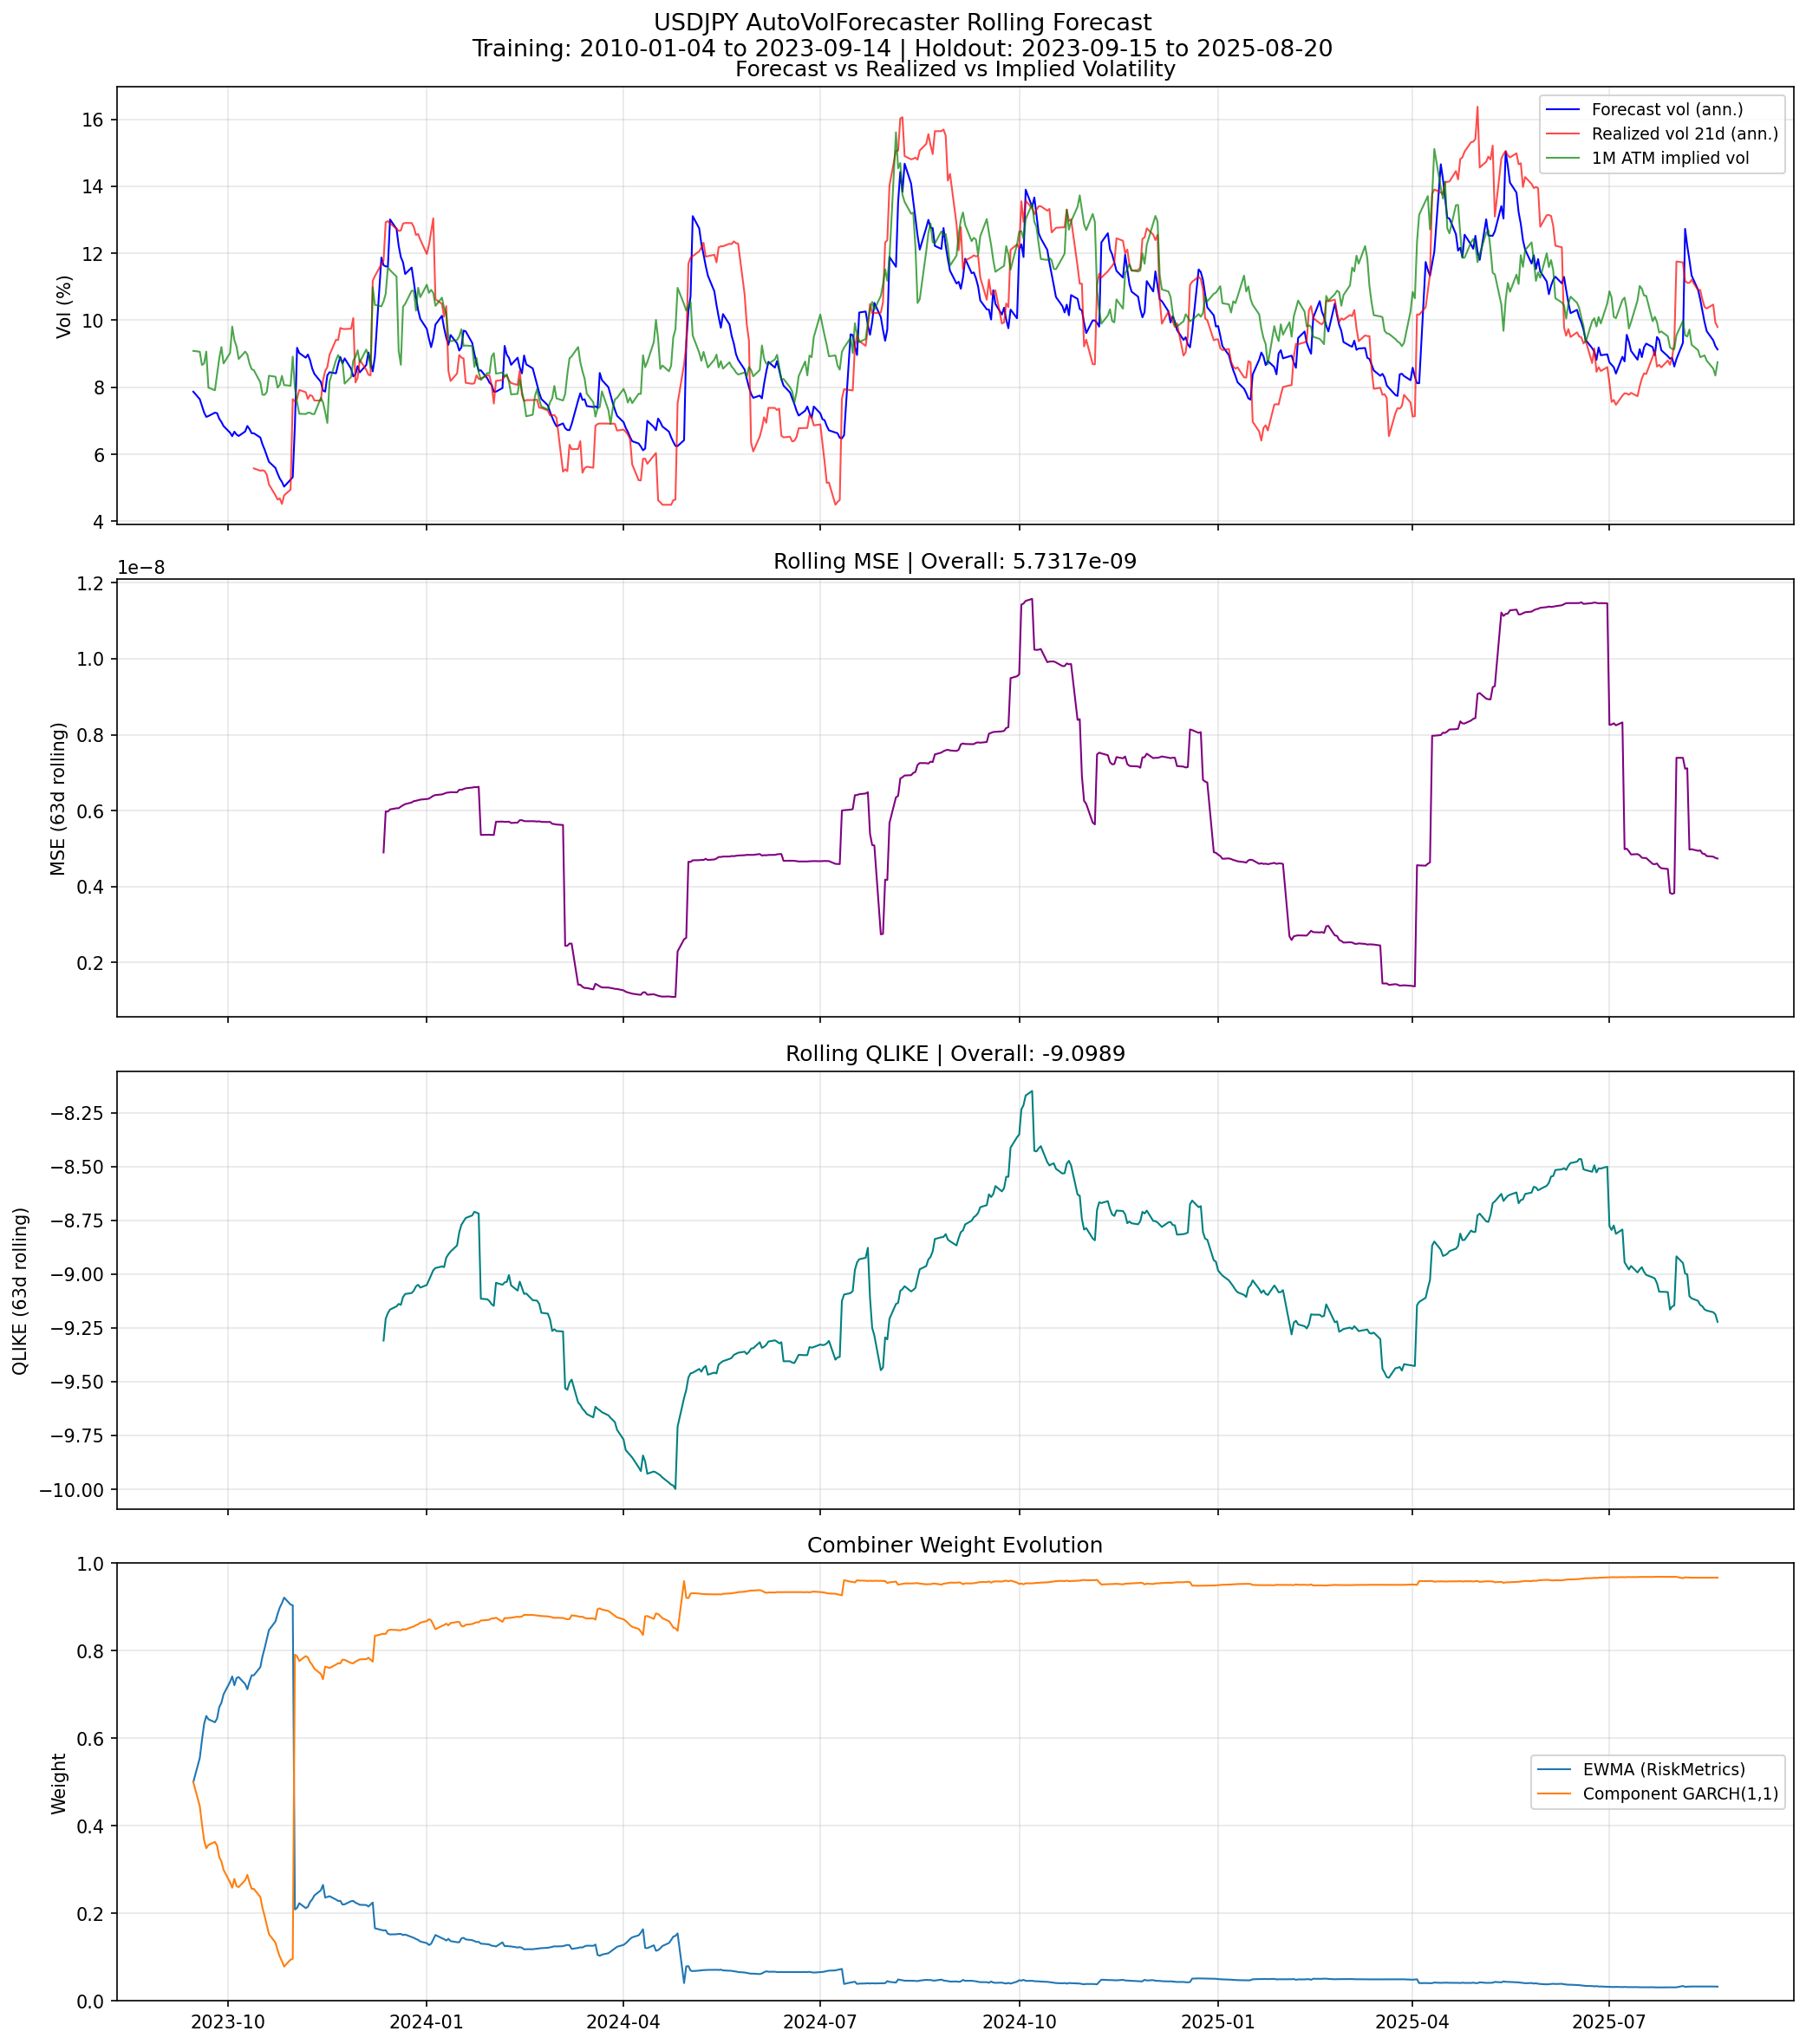

The table this chart was drawn from, first rows:
date, return, realized_var, forecast_var, forecast_vol_ann, weight_EWMA (RiskMetrics), weight_Component GARCH(1,1)
2023-09-15, 0.002573, 6.622804640781434e-06, 2.4571777096286597e-05, 7.869, 0.5, 0.5
2023-09-18, -0.001625, 2.6392788577405263e-06, 2.3188880800117388e-05, 7.644, 0.555, 0.445
2023-09-19, 0.001692, 2.863607107100095e-06, 2.20227194089682e-05, 7.45, 0.5959, 0.4041
2023-09-20, 0.003241, 1.0504445158401934e-05, 2.083953142405138e-05, 7.247, 0.6324, 0.3676
2023-09-21, -0.005069, 2.5692501438785514e-05, 2.0091914003030438e-05, 7.116, 0.6511, 0.3489
2023-09-22, 0.005271, 2.7783385855013232e-05, 2.0235403621527214e-05, 7.141, 0.6435, 0.3565
2023-09-25, 0.003431, 1.1774906553917058e-05, 2.080525681130632e-05, 7.241, 0.6366, 0.3634
2023-09-26, 0.001275, 1.6265991141606773e-06, 2.0727944368818598e-05, 7.227, 0.645, 0.355
2023-09-27, 0.00375, 1.4059394518886161e-05, 1.9790858620045243e-05, 7.062, 0.6711, 0.3289
2023-09-28, -0.002141, 4.583447058497514e-06, 1.9243266051377515e-05, 6.964, 0.6811, 0.3189
2023-09-29, 0.0004018, 1.614173519617801e-07, 1.857759945456677e-05, 6.842, 0.7004, 0.2996
2023-10-02, 0.003275, 1.0726120277179132e-05, 1.751813446790659e-05, 6.644, 0.7289, 0.2711
2023-10-03, -0.005621, 3.1595638870576516e-05, 1.6972195168555504e-05, 6.54, 0.7413, 0.2587
2023-10-04, 0.0006708, 4.500072696423532e-07, 1.7674075632476085e-05, 6.674, 0.7212, 0.2788
2023-10-05, -0.004099, 1.680225102752876e-05, 1.7223932659008926e-05, 6.588, 0.7376, 0.2624
2023-10-06, 0.005439, 2.958661549055883e-05, 1.7002632527615278e-05, 6.546, 0.7398, 0.2602
2023-10-09, -0.005439, 2.958661549055828e-05, 1.77102144799916e-05, 6.681, 0.7239, 0.2761
2023-10-10, 0.001346, 1.8111901767903712e-06, 1.8587683237289794e-05, 6.844, 0.7119, 0.2881
2023-10-11, 0.003088, 9.538798061859255e-06, 1.80838733656288e-05, 6.751, 0.7296, 0.2704
2023-10-12, 0.004281, 1.8328924862479463e-05, 1.7433327686927157e-05, 6.628, 0.7438, 0.2562
2023-10-13, -0.001603, 2.570615327432629e-06, 1.7424597091046722e-05, 6.626, 0.7439, 0.2561
2023-10-16, -0.0004012, 1.609858703148899e-07, 1.676908017222607e-05, 6.501, 0.7623, 0.2377
2023-10-17, 0.002005, 4.018197864510987e-06, 1.573458313897602e-05, 6.297, 0.7873, 0.2127
2023-10-18, 0.0008007, 6.411108456389538e-07, 1.494665157205475e-05, 6.137, 0.8059, 0.1941
2023-10-19, -0.0008674, 7.524650328709594e-07, 1.4081629360517819e-05, 5.957, 0.8269, 0.1731
2023-10-20, 0.0004005, 1.603632884190398e-07, 1.3231902904375438e-05, 5.774, 0.8472, 0.1528
2023-10-23, -0.001001, 1.0028730094256887e-06, 1.2404297561268152e-05, 5.591, 0.8668, 0.1332
2023-10-24, 0.001335, 1.7822905824196828e-06, 1.1673402444318257e-05, 5.424, 0.8839, 0.1161
2023-10-25, 0.002132, 4.54686982461951e-06, 1.1043720038011798e-05, 5.275, 0.8986, 0.1014
2023-10-26, 0.001131, 1.2790669961905404e-06, 1.06273892862946e-05, 5.175, 0.9087, 0.0913
2023-10-27, -0.004932, 2.4328144229182757e-05, 1.0055537395618309e-05, 5.034, 0.9213, 0.0787
2023-10-30, -0.003749, 1.405374797356402e-05, 1.090749997201095e-05, 5.243, 0.9055, 0.09454
2023-10-31, 0.01716, 0.0002943, 1.121886266112388e-05, 5.317, 0.9038, 0.09618
2023-11-01, -0.004824, 2.3274665096273924e-05, 1.8747869459138663e-05, 6.873, 0.2091, 0.7909
2023-11-02, -0.003318, 1.1008149039188494e-05, 3.343855740382744e-05, 9.18, 0.2128, 0.7872
2023-11-03, -0.00707, 4.999150390676193e-05, 3.230740717190076e-05, 9.023, 0.2235, 0.7765
2023-11-06, 0.004542, 2.0625366249156745e-05, 3.1308148753983184e-05, 8.882, 0.2122, 0.7878
2023-11-07, 0.001997, 3.988295080694733e-06, 3.197692863884317e-05, 8.977, 0.2152, 0.7848
2023-11-08, 0.004048, 1.6389981225293178e-05, 3.079135584593261e-05, 8.809, 0.2261, 0.7739
2023-11-09, 0.002448, 5.99102849172539e-06, 2.907034282177672e-05, 8.559, 0.2322, 0.7678
2023-11-10, 0.001123, 1.2602172215715346e-06, 2.799605420635484e-05, 8.399, 0.2411, 0.7589
2023-11-13, 0.001319, 1.7399915238052979e-06, 2.641924033974557e-05, 8.159, 0.253, 0.747
2023-11-14, -0.008938, 7.988414883165679e-05, 2.4770046619194353e-05, 7.901, 0.2651, 0.7349
2023-11-15, 0.006562, 4.306222957385098e-05, 2.457603942557155e-05, 7.87, 0.2363, 0.7637
2023-11-16, -0.004171, 1.739681123224412e-05, 2.7716386174170106e-05, 8.357, 0.2377, 0.7623
2023-11-17, -0.007325, 5.364942276640302e-05, 2.832221083153409e-05, 8.448, 0.2394, 0.7606
2023-11-20, -0.008322, 6.924964531050492e-05, 2.8109805600004933e-05, 8.416, 0.2318, 0.7682
2023-11-21, 0.0, 0.0, 2.9957016735055197e-05, 8.689, 0.2286, 0.7714
2023-11-22, 0.00772, 5.9597976230412e-05, 3.147014045056016e-05, 8.905, 0.2288, 0.7712
2023-11-23, 0.0001337, 1.788492642502222e-08, 3.0124478752314253e-05, 8.713, 0.2205, 0.7795
2023-11-24, -0.0008027, 6.442881643960536e-07, 3.116436914047089e-05, 8.862, 0.2209, 0.7791
2023-11-27, -0.005031, 2.5314711964791588e-05, 2.9019358187701973e-05, 8.552, 0.228, 0.772
2023-11-28, -0.008171, 6.676570418518476e-05, 2.7478606813110136e-05, 8.321, 0.2287, 0.7713
2023-11-29, -0.001629, 2.652549210313569e-06, 2.7913591339733567e-05, 8.387, 0.2246, 0.7754
2023-11-30, 0.006499, 4.2234457994733395e-05, 2.9571237486353057e-05, 8.632, 0.2224, 0.7776
2023-12-01, -0.009355, 8.752287634974754e-05, 2.8300669643275066e-05, 8.445, 0.2198, 0.7802
2023-12-04, 0.002653, 7.037305858370366e-06, 2.9787355818825224e-05, 8.664, 0.2192, 0.7808
2023-12-05, -0.0004077, 1.6619001063424145e-07, 3.242016575423023e-05, 9.039, 0.2159, 0.7841
2023-12-06, 0.001087, 1.180993280518714e-06, 3.052989529883873e-05, 8.771, 0.2204, 0.7796
2023-12-07, -0.02182, 0.0004763, 2.8487001923364104e-05, 8.473, 0.2249, 0.7751
... 444 more rows
